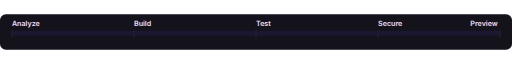
t = 0.00 s
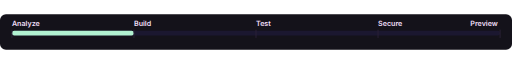
t = 0.88 s
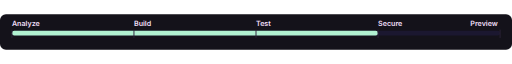
t = 2.63 s
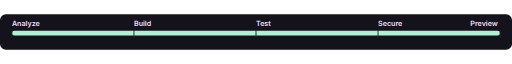
t = 3.50 s
t = 4.38 s: frame unchanged from t = 2.63 s, image omitted
t = 6.13 s: frame unchanged from t = 0.88 s, image omitted

The animated SVG that drew these frames (rendered in a browser with its animation timeline set to each time). Animation: 1 SMIL element (animate=1); one cycle of 7.00 s, repeats indefinitely.

<svg viewBox="0 0 860 60" xmlns="http://www.w3.org/2000/svg" role="img" aria-label="Progress ruler">
  <style>
    .tick{stroke:#2A2137;stroke-width:1.6}
    .label{fill:#EFDFF7;font:600 12px Inter, Arial, sans-serif}
  </style>
  <rect width="860" height="60" rx="10" fill="#14121A"/>
  <g transform="translate(20,20)">
    <rect x="0" y="8" width="820" height="8" fill="#1B1730" rx="4"/>
    <rect x="0" y="8" width="0" height="8" fill="#B1F1D1" rx="4">
      <animate attributeName="width" values="0;820;0" dur="7s" repeatCount="indefinite"/>
    </rect>
    <g class="tick">
      <line x1="0"   y1="6" x2="0"   y2="20"/>
      <line x1="205" y1="6" x2="205" y2="20"/>
      <line x1="410" y1="6" x2="410" y2="20"/>
      <line x1="615" y1="6" x2="615" y2="20"/>
      <line x1="820" y1="6" x2="820" y2="20"/>
    </g>
    <text class="label" x="0" y="0">Analyze</text>
    <text class="label" x="205" y="0">Build</text>
    <text class="label" x="410" y="0">Test</text>
    <text class="label" x="615" y="0">Secure</text>
    <text class="label" x="770" y="0">Preview</text>
  </g>
</svg>
